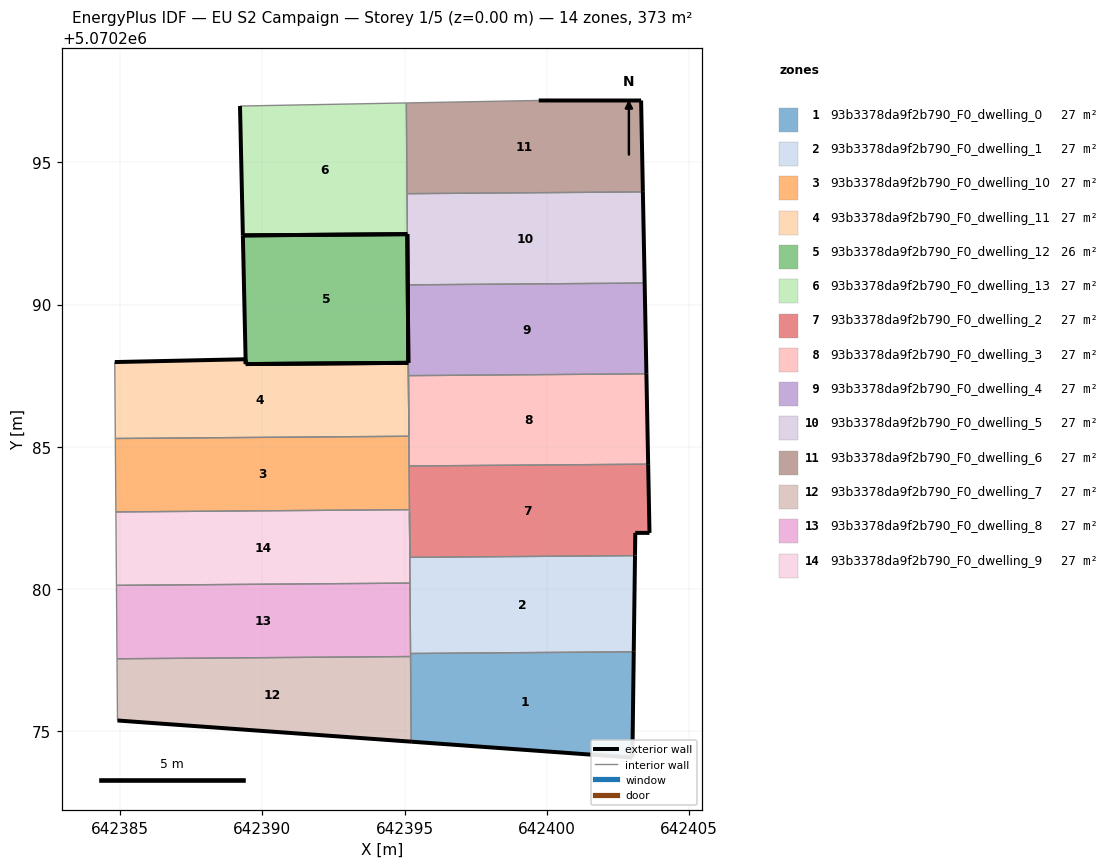
=== STOREY PLAN SPEC (per zone: floor XY polygon, exterior-wall plan segments, windows/doors) ===
zone 1: 93b3378da9f2b790_F0_dwelling_0  (26.7 m²)
  floor: (642403.01, 5070274.06) (642403.06, 5070277.79) (642395.21, 5070277.73) (642395.23, 5070274.62)
  exterior wall: (642403.06, 5070277.79) – (642403.01, 5070274.06)  [3.7 m]
  exterior wall: (642403.01, 5070274.06) – (642395.23, 5070274.62)  [7.8 m]
  interior walls: 3
zone 2: 93b3378da9f2b790_F0_dwelling_1  (26.7 m²)
  floor: (642403.06, 5070277.79) (642403.11, 5070281.17) (642395.19, 5070281.11) (642395.17, 5070282.68) (642395.21, 5070277.73)
  exterior wall: (642403.11, 5070281.17) – (642403.06, 5070277.79)  [3.4 m]
  interior walls: 5
zone 3: 93b3378da9f2b790_F0_dwelling_10  (26.7 m²)
  floor: (642395.17, 5070282.79) (642395.15, 5070285.37) (642384.82, 5070285.29) (642384.84, 5070282.71)
  interior walls: 5
zone 4: 93b3378da9f2b790_F0_dwelling_11  (27.3 m²)
  floor: (642395.15, 5070285.37) (642395.13, 5070287.95) (642389.41, 5070287.91) (642389.41, 5070288.08) (642384.81, 5070287.98) (642384.81, 5070287.87) (642384.82, 5070285.29)
  exterior wall: (642384.81, 5070287.98) – (642389.41, 5070288.08)  [4.6 m]
  exterior wall: (642389.41, 5070288.08) – (642389.41, 5070287.91)  [0.2 m]
  exterior wall: (642389.41, 5070287.91) – (642395.13, 5070287.95)  [5.7 m]
  interior walls: 4
zone 5: 93b3378da9f2b790_F0_dwelling_12  (26.0 m²)
  floor: (642395.10, 5070292.48) (642395.15, 5070285.37) (642395.13, 5070287.95) (642389.41, 5070287.91) (642389.31, 5070292.43)
  exterior wall: (642389.42, 5070287.91) – (642389.41, 5070287.91)  [0.0 m]
  exterior wall: (642389.42, 5070287.91) – (642395.13, 5070287.95)  [5.7 m]
  exterior wall: (642395.10, 5070292.48) – (642389.31, 5070292.43)  [5.8 m]
  exterior wall: (642389.31, 5070292.43) – (642389.41, 5070287.91)  [4.5 m]
  exterior wall: (642395.13, 5070287.95) – (642395.10, 5070292.48)  [4.5 m]
  interior walls: 3
zone 6: 93b3378da9f2b790_F0_dwelling_13  (26.7 m²)
  floor: (642395.10, 5070292.48) (642395.06, 5070297.09) (642389.21, 5070296.99) (642389.31, 5070292.43)
  exterior wall: (642395.10, 5070292.48) – (642389.31, 5070292.43)  [5.8 m]
  exterior wall: (642389.31, 5070292.43) – (642389.21, 5070296.99)  [4.6 m]
  interior walls: 3
zone 7: 93b3378da9f2b790_F0_dwelling_2  (26.7 m²)
  floor: (642403.11, 5070281.17) (642403.12, 5070281.97) (642403.62, 5070281.97) (642403.57, 5070284.39) (642395.16, 5070284.32) (642395.19, 5070281.11)
  exterior wall: (642403.57, 5070284.39) – (642403.62, 5070281.97)  [2.4 m]
  exterior wall: (642403.62, 5070281.97) – (642403.12, 5070281.97)  [0.5 m]
  exterior wall: (642403.12, 5070281.97) – (642403.11, 5070281.17)  [0.8 m]
  interior walls: 5
zone 8: 93b3378da9f2b790_F0_dwelling_3  (26.7 m²)
  floor: (642403.57, 5070284.39) (642403.51, 5070287.57) (642395.14, 5070287.50) (642395.16, 5070284.32)
  exterior wall: (642403.51, 5070287.57) – (642403.57, 5070284.39)  [3.2 m]
  interior walls: 4
zone 9: 93b3378da9f2b790_F0_dwelling_4  (26.7 m²)
  floor: (642403.51, 5070287.57) (642403.45, 5070290.76) (642395.11, 5070290.70) (642395.14, 5070287.50)
  exterior wall: (642403.45, 5070290.76) – (642403.51, 5070287.57)  [3.2 m]
  exterior wall: (642395.13, 5070287.95) – (642395.11, 5070290.70)  [2.7 m]
  interior walls: 3
zone 10: 93b3378da9f2b790_F0_dwelling_5  (26.7 m²)
  floor: (642403.45, 5070290.76) (642403.38, 5070293.96) (642395.09, 5070293.90) (642395.11, 5070290.70)
  exterior wall: (642403.38, 5070293.96) – (642403.45, 5070290.76)  [3.2 m]
  exterior wall: (642395.11, 5070290.70) – (642395.10, 5070292.48)  [1.8 m]
  interior walls: 3
zone 11: 93b3378da9f2b790_F0_dwelling_6  (26.7 m²)
  floor: (642403.38, 5070293.96) (642403.32, 5070297.18) (642399.72, 5070297.18) (642395.06, 5070297.09) (642395.09, 5070293.90)
  exterior wall: (642403.32, 5070297.18) – (642403.38, 5070293.96)  [3.2 m]
  exterior wall: (642399.72, 5070297.18) – (642403.32, 5070297.18)  [3.6 m]
  interior walls: 3
zone 12: 93b3378da9f2b790_F0_dwelling_7  (26.7 m²)
  floor: (642395.23, 5070274.62) (642395.21, 5070277.62) (642384.88, 5070277.54) (642384.90, 5070275.37)
  exterior wall: (642395.23, 5070274.62) – (642384.90, 5070275.37)  [10.4 m]
  interior walls: 3
zone 13: 93b3378da9f2b790_F0_dwelling_8  (26.7 m²)
  floor: (642395.21, 5070277.62) (642395.19, 5070280.20) (642384.86, 5070280.12) (642384.88, 5070277.54)
  interior walls: 5
zone 14: 93b3378da9f2b790_F0_dwelling_9  (26.7 m²)
  floor: (642395.19, 5070280.20) (642395.17, 5070282.79) (642384.84, 5070282.71) (642384.86, 5070280.12)
  interior walls: 5

=== DERIVED (storey summary) ===
Building: EU S2 Campaign
Storey: 1 of 5  (floor level z = 0.00 m)
Storey gross floor area: 373.4 m²
Zones on this storey: 14
  - 93b3378da9f2b790_F0_dwelling_0: floor 26.7 m²; exterior wall 11.5 m (34.6 m²); WWR 0.0%
  - 93b3378da9f2b790_F0_dwelling_1: floor 26.7 m²; exterior wall 3.4 m (10.1 m²); WWR 0.0%
  - 93b3378da9f2b790_F0_dwelling_10: floor 26.7 m²
  - 93b3378da9f2b790_F0_dwelling_11: floor 27.3 m²; exterior wall 10.5 m (31.5 m²); WWR 0.0%
  - 93b3378da9f2b790_F0_dwelling_12: floor 26.0 m²; exterior wall 20.6 m (61.7 m²); WWR 0.0%
  - 93b3378da9f2b790_F0_dwelling_13: floor 26.7 m²; exterior wall 10.3 m (31.0 m²); WWR 0.0%
  - 93b3378da9f2b790_F0_dwelling_2: floor 26.7 m²; exterior wall 3.7 m (11.2 m²); WWR 0.0%
  - 93b3378da9f2b790_F0_dwelling_3: floor 26.7 m²; exterior wall 3.2 m (9.5 m²); WWR 0.0%
  - 93b3378da9f2b790_F0_dwelling_4: floor 26.7 m²; exterior wall 5.9 m (17.8 m²); WWR 0.0%
  - 93b3378da9f2b790_F0_dwelling_5: floor 26.7 m²; exterior wall 5.0 m (15.0 m²); WWR 0.0%
  - 93b3378da9f2b790_F0_dwelling_6: floor 26.7 m²; exterior wall 6.8 m (20.5 m²); WWR 0.0%
  - 93b3378da9f2b790_F0_dwelling_7: floor 26.7 m²; exterior wall 10.4 m (31.1 m²); WWR 0.0%
  - 93b3378da9f2b790_F0_dwelling_8: floor 26.7 m²
  - 93b3378da9f2b790_F0_dwelling_9: floor 26.7 m²
Zone adjacency (shared interzone walls):
  - 93b3378da9f2b790_F0_dwelling_0 ↔ 93b3378da9f2b790_F0_dwelling_1
  - 93b3378da9f2b790_F0_dwelling_0 ↔ 93b3378da9f2b790_F0_dwelling_7
  - 93b3378da9f2b790_F0_dwelling_0 ↔ 93b3378da9f2b790_F0_dwelling_8
  - 93b3378da9f2b790_F0_dwelling_1 ↔ 93b3378da9f2b790_F0_dwelling_2
  - 93b3378da9f2b790_F0_dwelling_1 ↔ 93b3378da9f2b790_F0_dwelling_8
  - 93b3378da9f2b790_F0_dwelling_1 ↔ 93b3378da9f2b790_F0_dwelling_9
  - 93b3378da9f2b790_F0_dwelling_10 ↔ 93b3378da9f2b790_F0_dwelling_11
  - 93b3378da9f2b790_F0_dwelling_10 ↔ 93b3378da9f2b790_F0_dwelling_2
  - 93b3378da9f2b790_F0_dwelling_10 ↔ 93b3378da9f2b790_F0_dwelling_3
  - 93b3378da9f2b790_F0_dwelling_10 ↔ 93b3378da9f2b790_F0_dwelling_9
  - 93b3378da9f2b790_F0_dwelling_11 ↔ 93b3378da9f2b790_F0_dwelling_12
  - 93b3378da9f2b790_F0_dwelling_12 ↔ 93b3378da9f2b790_F0_dwelling_3
  - 93b3378da9f2b790_F0_dwelling_12 ↔ 93b3378da9f2b790_F0_dwelling_4
  - 93b3378da9f2b790_F0_dwelling_13 ↔ 93b3378da9f2b790_F0_dwelling_5
  - 93b3378da9f2b790_F0_dwelling_13 ↔ 93b3378da9f2b790_F0_dwelling_6
  - 93b3378da9f2b790_F0_dwelling_2 ↔ 93b3378da9f2b790_F0_dwelling_3
  - 93b3378da9f2b790_F0_dwelling_2 ↔ 93b3378da9f2b790_F0_dwelling_9
  - 93b3378da9f2b790_F0_dwelling_3 ↔ 93b3378da9f2b790_F0_dwelling_4
  - 93b3378da9f2b790_F0_dwelling_4 ↔ 93b3378da9f2b790_F0_dwelling_5
  - 93b3378da9f2b790_F0_dwelling_5 ↔ 93b3378da9f2b790_F0_dwelling_6
  - 93b3378da9f2b790_F0_dwelling_7 ↔ 93b3378da9f2b790_F0_dwelling_8
  - 93b3378da9f2b790_F0_dwelling_8 ↔ 93b3378da9f2b790_F0_dwelling_9